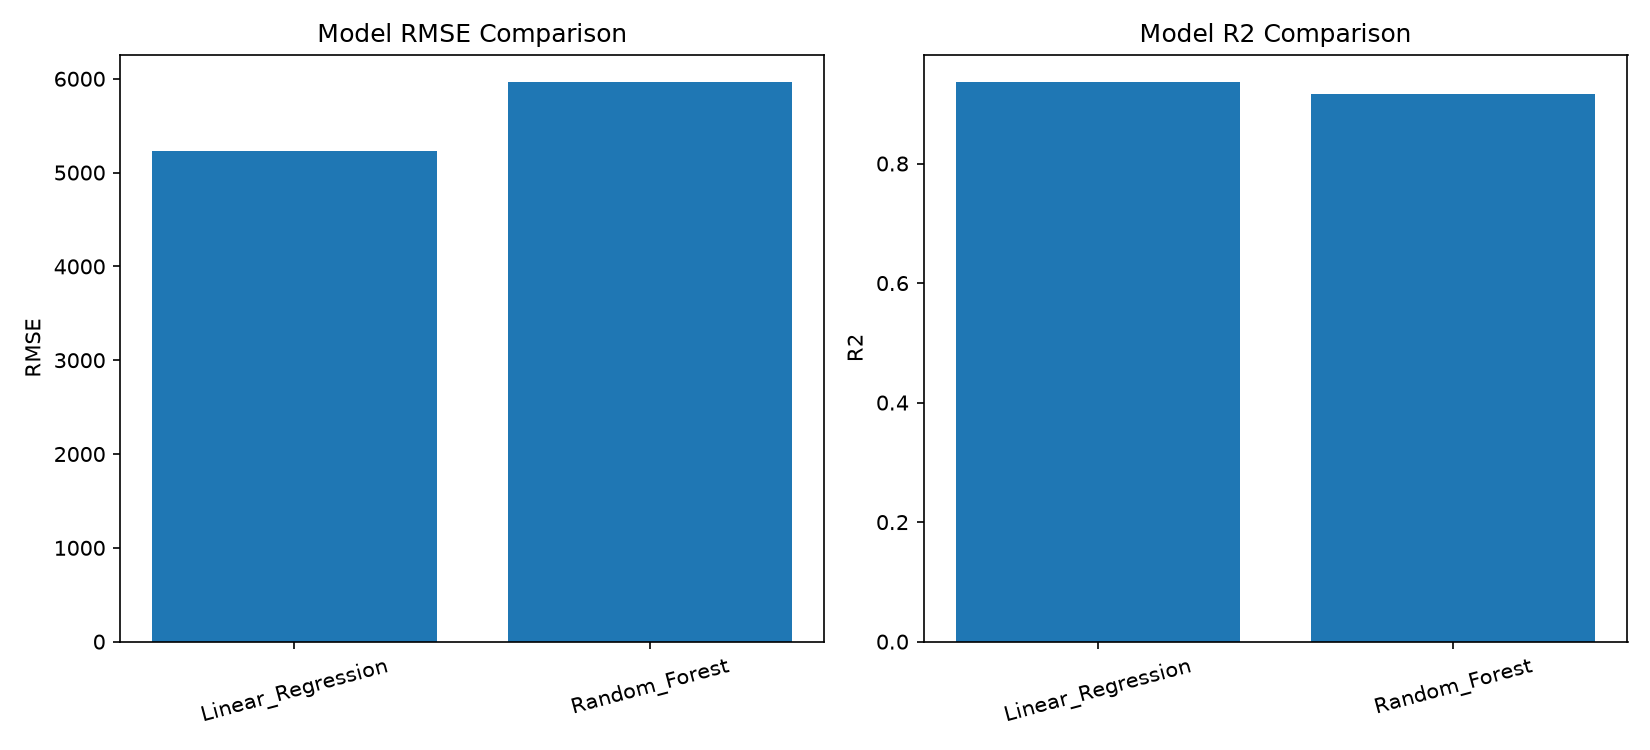

Values plotted in this chart, from the file beside it:
model_name, MAE, RMSE, R2, run_id
Linear_Regression, 3933, 5232, 0.9357, 54e25a20bf594bd4b38063201b1c8d61
Random_Forest, 4567, 5961, 0.9165, a15463f417b349d0bd46ca995d626af0
